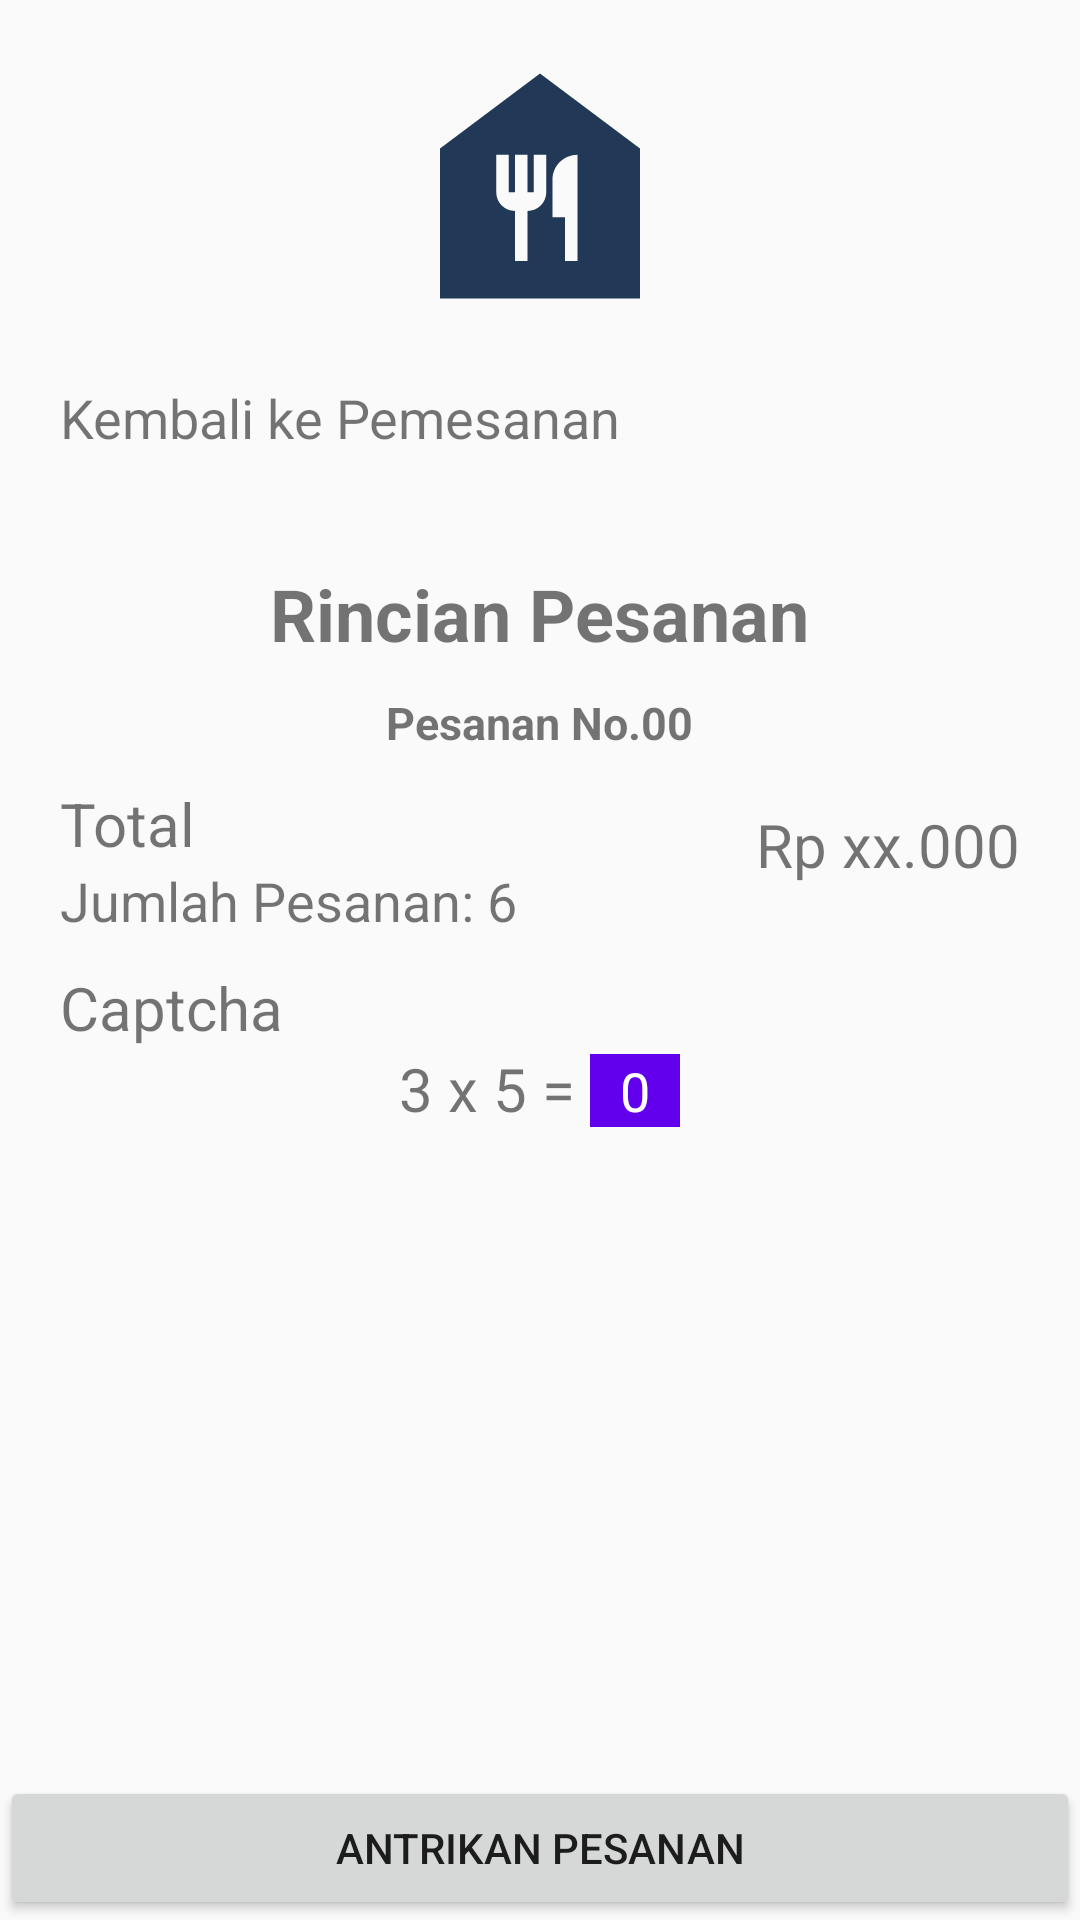

Reconstruct the res/layout file that produces this screen, plus the resources it refers to.
<!-- AndroidManifest.xml: application theme Theme.AppCompat.Light.NoActionBar -->
<!-- res/layout/activity_checkout.xml -->
<?xml version="1.0" encoding="utf-8"?>
<RelativeLayout xmlns:android="http://schemas.android.com/apk/res/android"
    xmlns:app="http://schemas.android.com/apk/res-auto"
    xmlns:tools="http://schemas.android.com/tools"
    android:layout_width="match_parent"
    android:layout_height="match_parent"
    tools:context=".saladbowl">

<ScrollView
    android:layout_width="match_parent"
    android:layout_height="match_parent"
    >
    <LinearLayout
        android:layout_width="match_parent"
        android:layout_height="match_parent"
        android:orientation="vertical">

    <ImageView
        android:id="@+id/imageView2"
        android:layout_width="100dp"
        android:layout_height="100dp"
        android:layout_marginTop="12dp"
        android:layout_gravity="center"
        app:srcCompat="@drawable/ic_baseline_food_bank_24" />

    <TextView
        android:id="@+id/back_button"
        android:layout_width="wrap_content"
        android:layout_height="wrap_content"
        android:text="@string/kembali_ke_pemesanan"
        android:textSize="18dp"
        android:layout_marginLeft="20dp"
        android:layout_marginTop="15dp"
        android:layout_marginBottom="15dp"
        android:clickable="true"
        />

    <TextView
        android:layout_width="wrap_content"
        android:layout_height="wrap_content"
        android:layout_marginTop="22dp"
        android:layout_marginBottom="5dp"
        android:text="Rincian Pesanan"
        android:layout_gravity="center"
        android:textSize="24sp"
        android:textStyle="bold"/>

    <TextView
        android:id="@+id/order_num"
        android:layout_width="wrap_content"
        android:layout_height="wrap_content"
        android:text="Pesanan No.00"
        android:layout_gravity="center"
        android:textSize="15sp"
        android:textStyle="bold"
        android:layout_marginTop="5dp"
        />

    <androidx.recyclerview.widget.RecyclerView
        android:id="@+id/orderRecyclerView"
        android:layout_width="match_parent"
        android:layout_height="wrap_content" />

    <GridLayout
        android:layout_width="match_parent"
        android:layout_height="wrap_content"
        android:layout_marginHorizontal="20dp">

        <LinearLayout
            android:layout_width="wrap_content"
            android:layout_height="wrap_content"
            android:orientation="vertical"
            android:layout_marginTop="10dp"
            >

            <TextView
                android:layout_width="wrap_content"
                android:layout_height="wrap_content"
                android:textSize="20dp"
                android:text="Total"
                />
            <TextView
                android:id="@+id/order_total"
                android:layout_width="wrap_content"
                android:layout_height="wrap_content"
                android:textSize="18dp"
                android:text="Jumlah Pesanan: 6"
                />

        </LinearLayout>

        <TextView
            android:id="@+id/price_total"
            android:layout_width="wrap_content"
            android:layout_height="wrap_content"
            android:textSize="20dp"
            android:layout_gravity="center_vertical|right"
            android:text="Rp xx.000"
            />
    </GridLayout>


    <LinearLayout
        android:layout_width="match_parent"
        android:layout_height="wrap_content"
        android:orientation="vertical"
        android:layout_marginTop="10sp"
        android:layout_marginHorizontal="20dp"
        android:layout_marginBottom="50dp">
        <TextView
            android:layout_width="wrap_content"
            android:layout_height="wrap_content"
            android:text="Captcha"
            android:textSize="20dp"/>
        <LinearLayout
            android:layout_width="wrap_content"
            android:layout_height="wrap_content"
            android:orientation="horizontal"
            android:layout_gravity="center"
            >
        <TextView
            android:id="@+id/captcha"
            android:layout_width="wrap_content"
            android:layout_height="wrap_content"
            android:text="3 x 5 = "
            android:textSize="20dp"/>

            <EditText
                android:id="@+id/captcha_answer"
                android:layout_width="30dp"
                android:layout_height="wrap_content"
                android:background="@color/purple_500"
                android:inputType="number"
                android:text="0"
                android:textAlignment="center"
                android:textColor="@color/white"/>
        </LinearLayout>
    </LinearLayout>

    </LinearLayout>
</ScrollView>
    <Button
        android:id="@+id/order"
        android:layout_width="match_parent"
        android:layout_height="wrap_content"
        android:text="Antrikan Pesanan"
        android:layout_alignParentBottom="true"
        />
</RelativeLayout>
<!-- resources referenced by this layout -->
<resources>
  <!-- drawable ic_baseline_food_bank_24 (drawable) -->
  <vector android:height="24dp" android:tint="#213857"
      android:viewportHeight="24" android:viewportWidth="24"
      android:width="24dp" xmlns:android="http://schemas.android.com/apk/res/android">
      <path android:fillColor="@android:color/white" android:pathData="M12,3L4,9v12h16V9L12,3zM12.5,12.5c0,0.83 -0.67,1.5 -1.5,1.5v4h-1v-4c-0.83,0 -1.5,-0.67 -1.5,-1.5v-3h1v3H10v-3h1v3h0.5v-3h1V12.5zM15,18h-1v-3.5h-1v-3c0,-1.1 0.9,-2 2,-2V18z"/>
  </vector>
  <string name="kembali_ke_pemesanan">Kembali ke Pemesanan</string>
  <!-- not gathered from this repository: default colours our renderer supplied (Android Studio template values) -->
  <color name="purple_500">#FF6200EE</color>
  <color name="white">#FFFFFFFF</color>
</resources>
